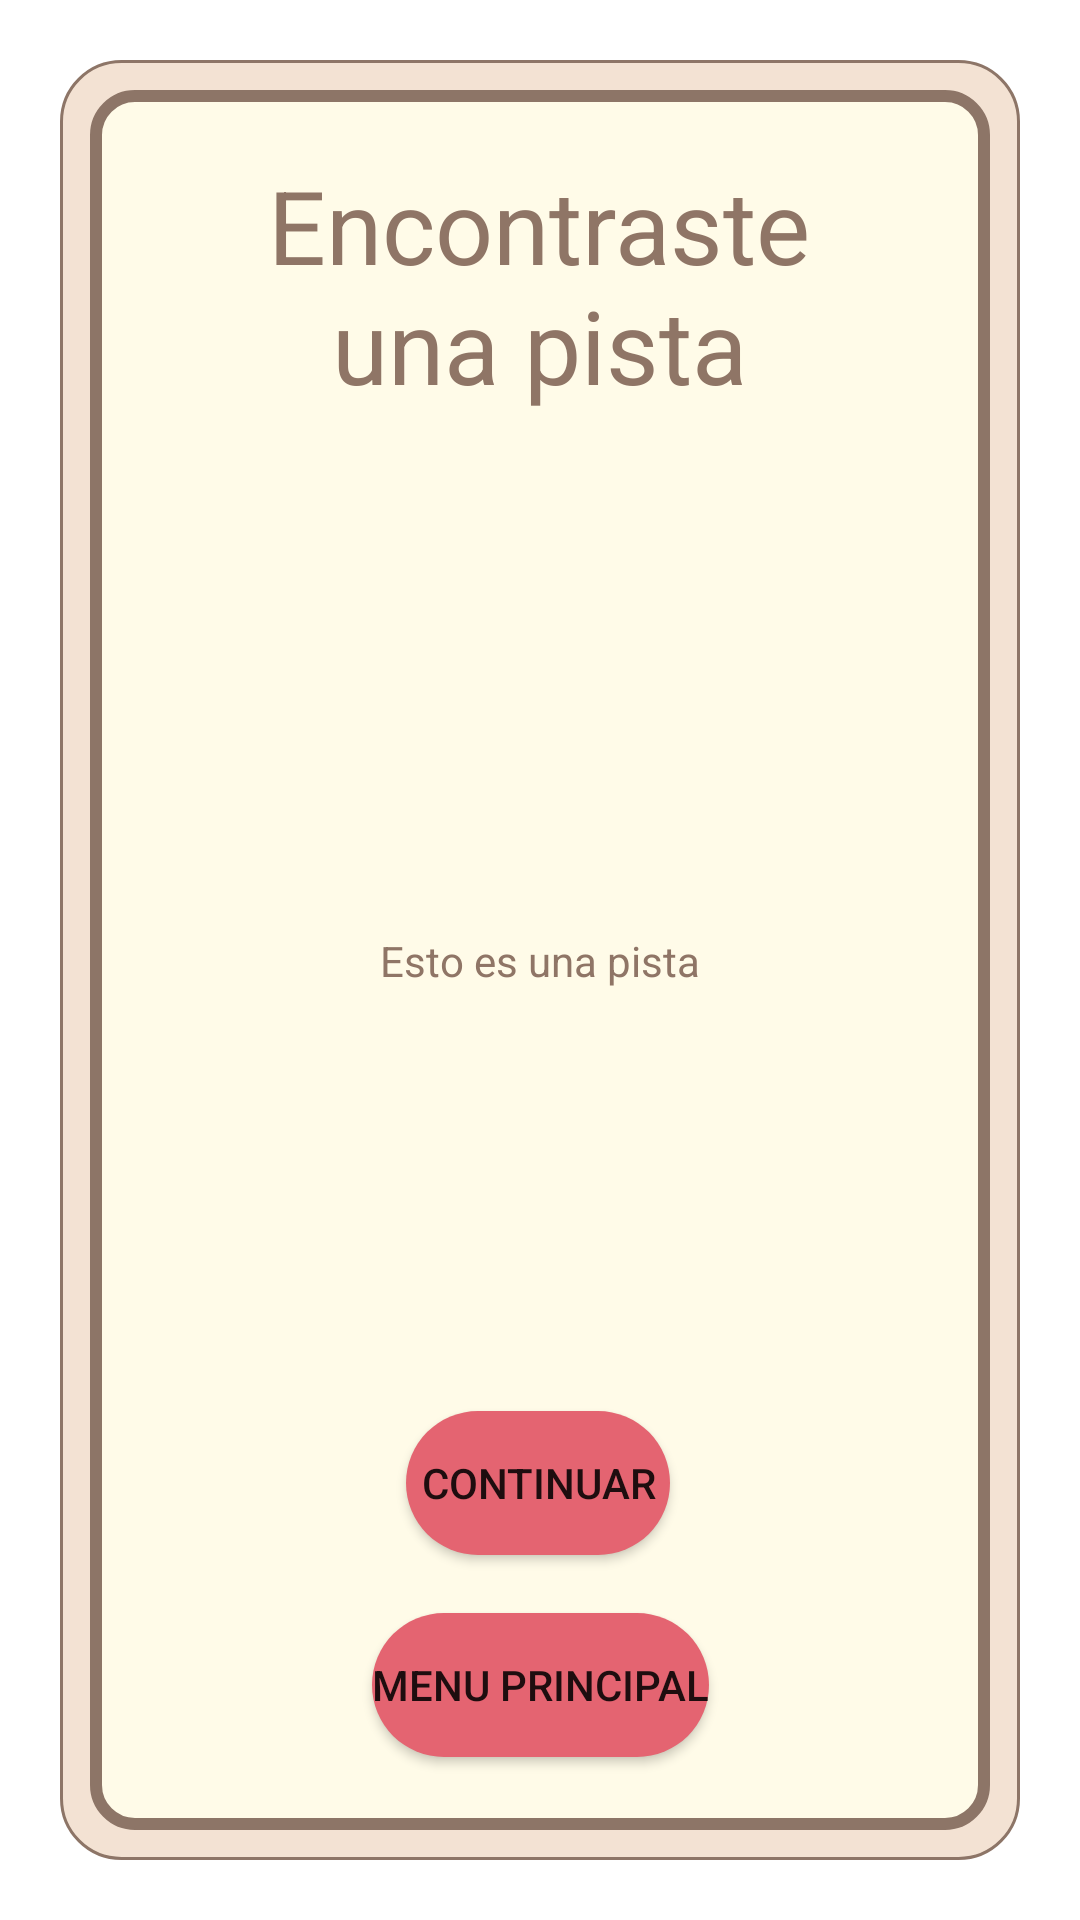

The Android layout XML behind this screen, and the referenced resources:
<!-- AndroidManifest.xml: application theme Theme.GoBookHunter -->
<!-- res/layout/dialog_hint.xml -->
<?xml version="1.0" encoding="utf-8"?>

<androidx.constraintlayout.widget.ConstraintLayout xmlns:android="http://schemas.android.com/apk/res/android"
    xmlns:app="http://schemas.android.com/apk/res-auto"
    xmlns:tools="http://schemas.android.com/tools"
    android:layout_width="match_parent"
    android:layout_height="match_parent">

    <ImageView
        android:id="@+id/CardBackground"
        android:layout_width="320dp"
        android:layout_height="600dp"
        app:backgroundTint="@null"
        app:layout_constraintBottom_toBottomOf="parent"
        app:layout_constraintEnd_toEndOf="parent"
        app:layout_constraintStart_toStartOf="parent"
        app:layout_constraintTop_toTopOf="parent"
        app:srcCompat="@drawable/hint_dialog" />

    <Button
        android:id="@+id/button_menu_principal"
        android:layout_width="wrap_content"
        android:layout_height="wrap_content"
        android:background="@drawable/button_red_background"
        android:text="Menu principal"
        app:backgroundTint="@null"
        app:layout_constraintBottom_toBottomOf="@+id/CardBackground"
        app:layout_constraintEnd_toEndOf="parent"
        app:layout_constraintStart_toStartOf="parent"
        app:layout_constraintTop_toTopOf="@+id/CardBackground"
        app:layout_constraintVertical_bias="0.938" />

    <Button
        android:id="@+id/button_continuar"
        android:layout_width="wrap_content"
        android:layout_height="wrap_content"
        android:background="@drawable/button_red_background"
        android:text="Continuar"
        app:backgroundTint="@null"
        app:layout_constraintBottom_toTopOf="@+id/button_menu_principal"
        app:layout_constraintEnd_toEndOf="parent"
        app:layout_constraintHorizontal_bias="0.498"
        app:layout_constraintStart_toStartOf="parent"
        app:layout_constraintTop_toTopOf="@+id/CardBackground"
        app:layout_constraintVertical_bias="0.959" />

    <TextView
        android:id="@+id/Pista"
        android:layout_width="wrap_content"
        android:layout_height="wrap_content"
        android:text="Esto es una pista"
        android:textColor="#8F7566"
        app:layout_constraintBottom_toBottomOf="@+id/CardBackground"
        app:layout_constraintEnd_toEndOf="@+id/CardBackground"
        app:layout_constraintStart_toStartOf="@+id/CardBackground"
        app:layout_constraintTop_toTopOf="@+id/CardBackground" />

    <TextView
        android:id="@+id/Title"
        android:layout_width="222dp"
        android:layout_height="111dp"
        android:text="Encontraste una pista"
        android:textAlignment="center"
        android:textColor="#8F7566"
        android:textSize="34sp"
        app:layout_constraintBottom_toBottomOf="@+id/CardBackground"
        app:layout_constraintEnd_toEndOf="@+id/CardBackground"
        app:layout_constraintHorizontal_bias="0.496"
        app:layout_constraintStart_toStartOf="@+id/CardBackground"
        app:layout_constraintTop_toTopOf="@+id/CardBackground"
        app:layout_constraintVertical_bias="0.066" />

</androidx.constraintlayout.widget.ConstraintLayout>
<!-- resources referenced by this layout -->
<resources>
  <!-- drawable button_red_background (drawable) -->
  <?xml version="1.0" encoding="utf-8"?>
  
  <shape xmlns:android="http://schemas.android.com/apk/res/android"
          android:shape="rectangle"
      android:paddingLeft="10dp"
      android:paddingRight="10dp"
      android:paddingTop="1dp"
      android:padding="1dp">
      <corners android:radius="100dp"/>
      <solid android:color="@color/tomato_red" />
  </shape>
  <!-- drawable hint_dialog (drawable) -->
  <?xml version="1.0" encoding="utf-8"?>
  <layer-list xmlns:android="http://schemas.android.com/apk/res/android" >
      <item>
          <shape
              android:shape="rectangle">
              <stroke android:width="1dp" android:color="#8D7567" />
              <solid android:color="#F3E2D3" />
              <corners android:radius="20sp"></corners>
          </shape>
      </item>
  
      <item android:left="10dp" android:top="10dp" android:bottom="10dp" android:right="10dp">
          <shape
              android:shape="rectangle">
              <stroke android:width="4dp" android:color="#8D7567" />
              <solid android:color="#FFFBE8" />
              <corners android:radius="13sp"></corners>
          </shape>
      </item>
  </layer-list>
  <style name="Theme.GoBookHunter" parent="Theme.MaterialComponents.DayNight.DarkActionBar">
          
          <item name="colorPrimary">@color/purple_500</item>
          <item name="colorPrimaryVariant">@color/purple_700</item>
          <item name="colorOnPrimary">@color/white</item>
          
          <item name="colorSecondary">@color/teal_200</item>
          <item name="colorSecondaryVariant">@color/teal_700</item>
          <item name="colorOnSecondary">@color/black</item>
          
          <item name="android:statusBarColor" tools:targetApi="l">?attr/colorPrimaryVariant</item>
          
      </style>
  <color name="tomato_red">#E46471</color>
  <color name="purple_500">#FF6200EE</color>
  <color name="purple_700">#FF3700B3</color>
  <color name="white">#FFFFFFFF</color>
  <color name="teal_200">#FF03DAC5</color>
  <color name="teal_700">#FF018786</color>
  <color name="black">#FF000000</color>
</resources>
